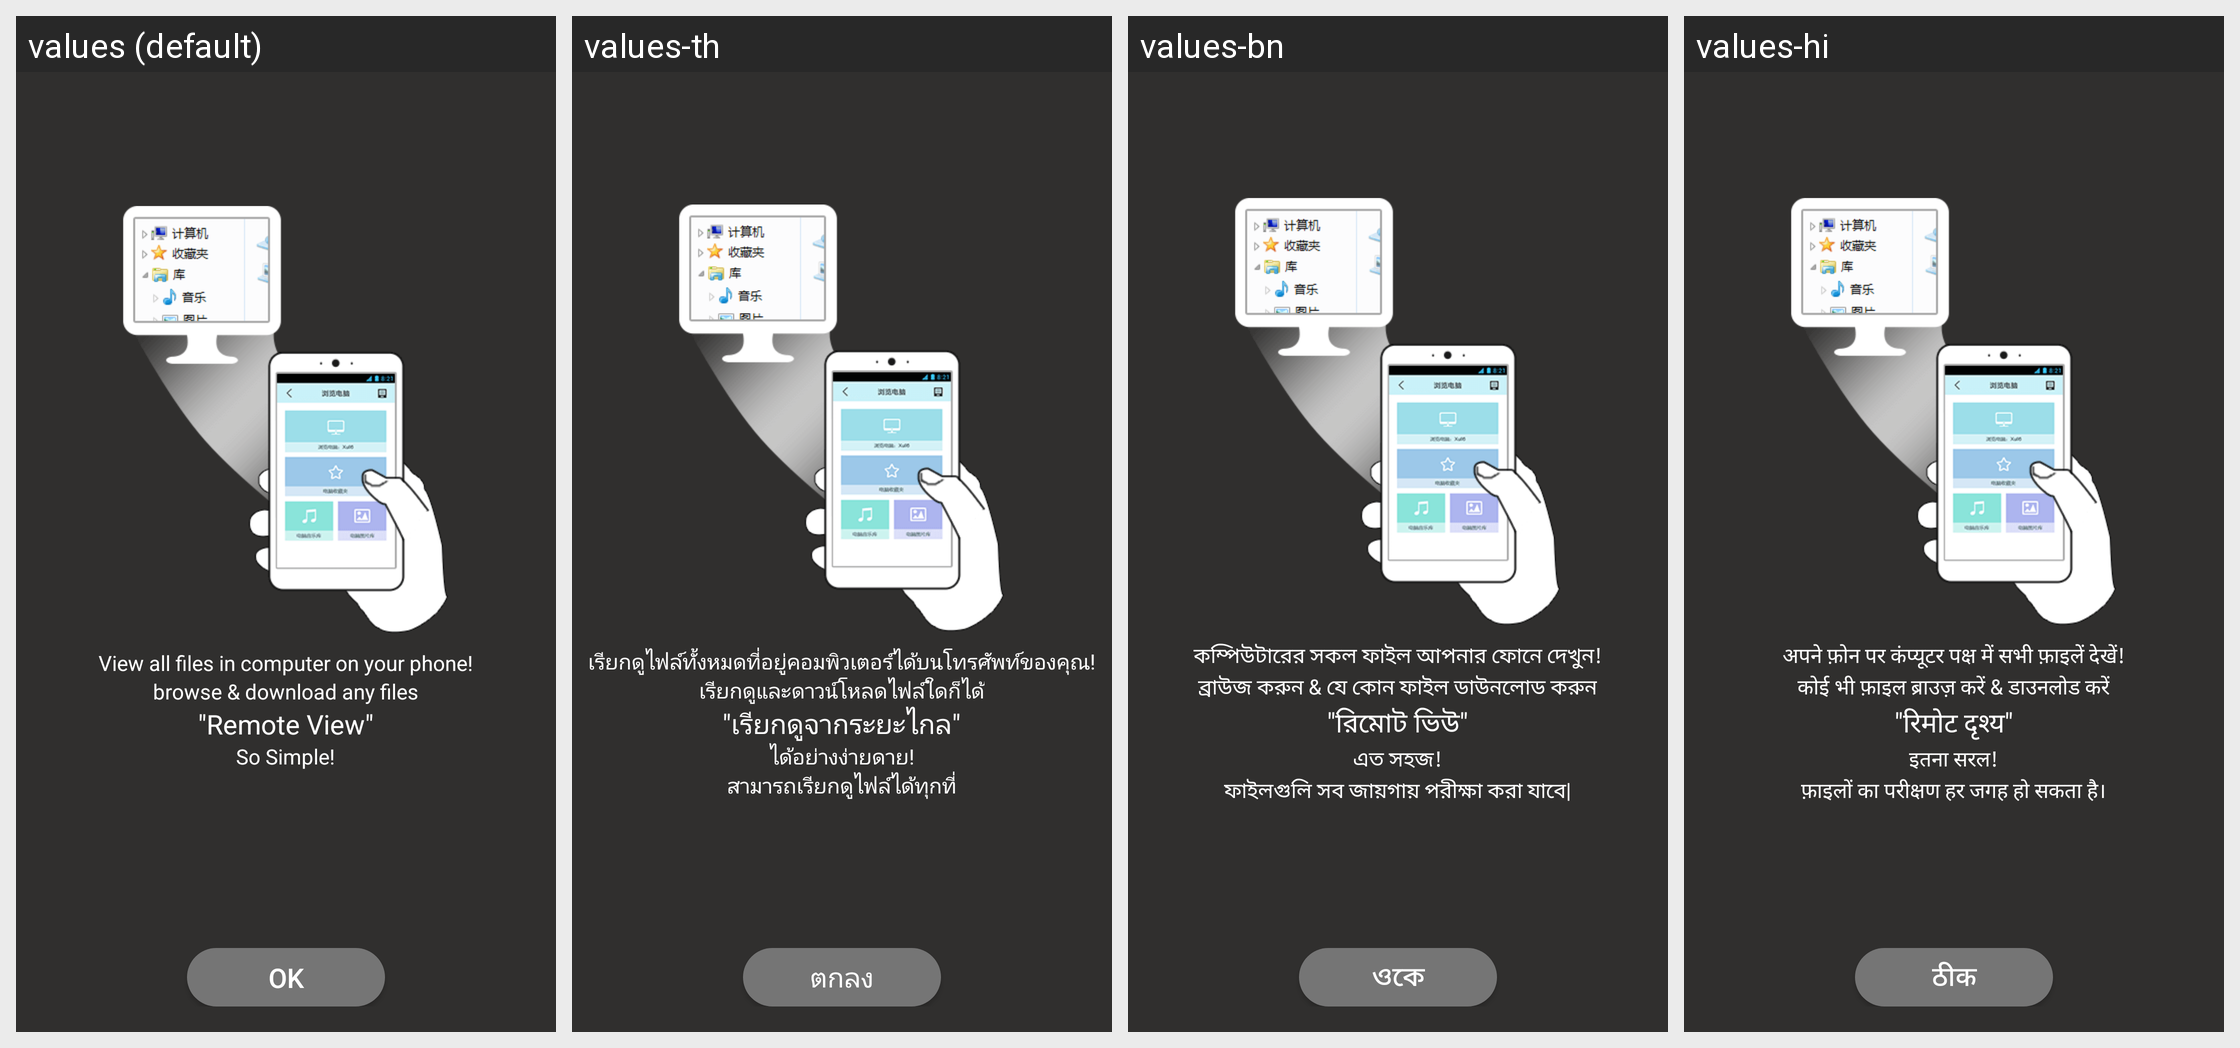

The same Android screen rendered under several of its app's locales, left to right. List the strings drawn on it with the default value and each locale's translation.
Android screen res/layout/pc_remote_view_guide_mask.xml rendered under 4 locales, left to right: values (default), values-th, values-bn, values-hi. Device: Nexus 5 (rendered at 1080×1920; each locale shown at half size, 540×960, under a caption strip naming it); theme Theme.MaterialComponents.DayNight.NoActionBar.
Other locales in the repository, not shown: values-ar, values-bg, values-cs, values-de, values-el, values-es, values-et, values-fa, values-fi, values-fr, values-hr, values-hu, values-in, values-it, values-iw, values-ja, values-ko, values-lt, values-lv, values-ms, values-pl, values-pt-rBR, values-pt-rPT, values-ro, values-ru, values-sk, values-sl, values-sr, values-tr, values-uk, values-vi, values-zh-rCN, values-zh-rHK, values-zh-rTW.
Strings drawn on this screen, with the default value and each locale's value (text and hints the layout hard-codes, and strings that could not be matched under every locale, appear in the picture but are not listed):

pc_known_ok
  values: OK
  values-th: ตกลง
  values-bn: ওকে
  values-hi: ठीक

pc_remote_view_guide_msg1
  values: View all files in computer on your phone!
  values-th: เรียกดูไฟล์ทั้งหมดที่อยู่คอมพิวเตอร์ได้บนโทรศัพท์ของคุณ!
  values-bn: কম্পিউটারের সকল ফাইল আপনার ফোনে দেখুন!
  values-hi: अपने फ़ोन पर कंप्यूटर पक्ष में सभी फ़ाइलें देखें!

pc_remote_view_guide_msg2
  values: browse & download any files
  values-th: เรียกดูและดาวน์โหลดไฟล์ใดก็ได้
  values-bn: ব্রাউজ করুন & যে কোন ফাইল ডাউনলোড করুন
  values-hi: कोई भी फ़ाइल ब्राउज़ करें & डाउनलोड करें

pc_remote_view_guide_msg3
  values: "Remote View"
  values-th: "เรียกดูจากระยะไกล"
  values-bn: "রিমোট ভিউ"
  values-hi: "रिमोट दृश्य"

pc_remote_view_guide_msg4
  values: So Simple!
  values-th: ได้อย่างง่ายดาย!
  values-bn: এত সহজ!
  values-hi: इतना सरल!
